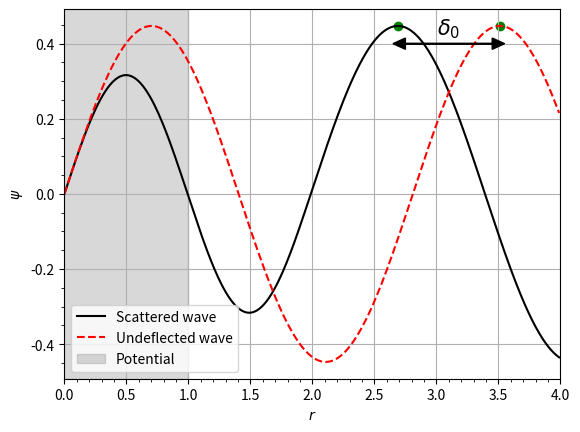

Recreate this plot in Python.
# -------------------- Modules and Packages--------------------

# import scipy.constants as sc
import math as math

import matplotlib.pyplot as plt
import numpy as np
from scipy.signal import argrelextrema
from scipy.special import spherical_jn, spherical_yn

# -------------------- Constants and Parameters--------------------

R = 1  # radius of the potential 1e-15
V_0 = -5  # -10e6 * 1.6e-19
E = 13  # should eventually become an array
rmax = 20
# taking hbar^2 / 2m == 1

# -------------------- Potential, Energy, and Schrodinger terms --------------------

def V(r,R=R,V_0=V_0):
    if r < R:
        return V_0
    else:

        return 0


def F(l, r, E,R=R,V_0=V_0):
    if r == 0:
        return 0
    else:
        func_val = V(r,R,V_0) + (l * (l + 1)) / (r**2) - E
        return func_val


def k(E, r,R=R):
    if r > R:
        return math.sqrt(E)
    else:
        return math.sqrt(E - V_0)


def Numerov(l: int, E: float,rmax = rmax,R=R, h = 0.01,V_0=V_0):
    rvals = np.arange(0, rmax, h)
    n = len(rvals)

    u = [
        0.000,
        (h ** (l + 1)),
    ]  # Again recommended in the textbook to use this as the second point
    w0 = (1 - ((h**2) / 12) * F(l, rvals[0], E, R,V_0)) * u[0]
    w1 = (1 - ((h**2) / 12) * F(l, rvals[1], E, R,V_0)) * u[1]
    w = [w0, w1]

    for i in range(1, n - 1):
        fval = F(l, rvals[i], E, R,V_0)
        fval_p1 = F(l, rvals[i + 1], E, R,V_0)

        wnp1 = 2 * w[i] - w[i - 1] + (h**2) * fval * u[i]  # w_{n+1}
        unp1 = wnp1 / (1 - (((h**2) / (12)) * fval_p1))  # u_{n+1}

        w.append(wnp1)
        u.append(unp1)

    return u, rvals

# -------------------- Functions for getting r and u values starting from outside the potential --------------------

def outside_vals(rvals, uvals,R=R):
    """
    returns a tuple where the u and r vals start just when the potential "turns off"
    """
    rvals_dict = dict(enumerate(rvals))
    for key, value in rvals_dict.items():
        if V(value,R) != 0:
            continue
        else:
            index = key
            break
    r = rvals[index:]
    u = uvals[index:]
    return u, r


def r_1halfr_2(r, u, E, max_points=2):
    """
    Finds r and u values at successive extrema (half-wavelength separation).
    Works by finding local maxima/minima in u(r).
    """

    u = np.array(u)
    r = np.array(r)

    # Finding indices of local maxima and minima
    extrema_idx = (
        argrelextrema(u, np.greater)[0].tolist() + argrelextrema(u, np.less)[0].tolist()
    )
    extrema_idx.sort()

    extrema_idx = extrema_idx[:max_points]

    r_aug = r[extrema_idx]
    u_aug = u[extrema_idx]

    return r_aug, u_aug

# -------------------- Functions for phase shifts (delta) and total cross section (sigma) --------------------

def K(rvals, uvals):
    """
    rvals here are starting from when there is no potential r > R

    The l value the uvals possesses will determine the l value/subscript
    that the phase shift delta_l will have.
    """
    K_array = []
    for i in range(len(rvals) - 1):
        K = (rvals[i] * uvals[i + 1]) / (rvals[i + 1] * uvals[i])
        K_array.append(K)
    return K_array


def delta_l(l, rvals, kvals, E):
    """
    similar to K, rvals here are starting from when there is no potential r > R
    """

    deltavals = []
    k_0 = math.sqrt(E)

    for i in range(len(rvals) - 1):
        j_l_i = spherical_jn(l, k_0 * rvals[i])
        n_l_i = spherical_yn(l, k_0 * rvals[i])

        j_l_ip1 = spherical_jn(l, k_0 * rvals[i + 1])
        n_l_ip1 = spherical_yn(l, k_0 * rvals[i + 1])

        numerator = kvals[i] * j_l_i - j_l_ip1
        denominator = kvals[i] * n_l_i - n_l_ip1

        delta_i = np.arctan(numerator / denominator)

        deltavals.append(delta_i)
    return deltavals


def sigma(l, delta,E):
    k = math.sqrt(E)
    if l == 0:
        sigma_tot = ((4 * np.pi) / (k**2)) * (np.sin(delta)) ** 2
        return sigma_tot
    else:
        return 0  # Set up later, should be a sum from l=0 to infinity, going to some l that stops when terms after aren't as 'strong'

# -------------------- Delta, Sigma, Energies, Momenta simulation --------------------

def PhaseforEnergy(l: int,E_min = 0,E_max = 30,rmax = rmax,R=R, h = 0.001,V_0=V_0,flag = True):
    E = np.arange(E_min, E_max, 0.1)
    if flag is False:
        E = np.linspace(E_min,E_max,500)
    delta = []
    k = []
    sigmas = []
    for i in E:
        k.append(np.sqrt(i))

        u, r = Numerov(l, i, rmax, R, h,V_0)
        u_aug, r_aug = outside_vals(r, u,R)
        r_new, u_new = r_1halfr_2(r_aug, u_aug, i)

        phaseshift = delta_l(l, r_new, K(r_new, u_new), i)
        # print(f"phase shifts: {phaseshift}")
        delta.append(phaseshift[-1])

        sig = sigma(l,phaseshift[-1],i)
        sigmas.append(sig)
    return delta, E, k, sigmas

# -------------------- Analytical Functions --------------------

def analytical_delta0(E,V_0=V_0,a=R):
    '''
        Calculates analytical phase shift values for l=0

        a = radius of the spherical potential

        Taken from B.H.B & C.J.J Quantum mechanics 2nd Edition,
        they define K as k**2 + V_0 and k^2 as 2mE/hbar**2.
        Here k is defined as sqrt(E) and K as sqrt(E+V_0),
        assuming a attractive potential.
    '''
    k = math.sqrt(E)
    K = math.sqrt(E-V_0) # Because i've defined V_0 has negative the minus signs cancels eachother out


    numerator = k * np.tan(K*a) - K * np.tan(k*a)
    denominator = K + (k * np.tan(k*a) * np.tan(K*a))
    delta = np.arctan(numerator/denominator) #math.atan2

    return delta

def analytical_deltal(E,l,V_0=V_0,a=R):
    '''
        The same function as analytical_delta0, but for l>0
    '''
    if V_0 < 0:
        k = math.sqrt(E)
        K = math.sqrt(E-V_0)
    else:
        k = math.sqrt(E)
        K = math.sqrt(E +V_0)
    # -------- k --------

    j_l_k = spherical_jn(l, k * a)
    n_l_k = spherical_yn(l, k * a)

    j_l_k_prime = spherical_jn(l, k * a, derivative=True)
    n_l_k_prime = spherical_yn(l, k * a, derivative=True)

    # -------- K --------

    j_l_K = spherical_jn(l, K * a)
    #n_l_K = spherical_yn(l, K * a)

    j_l_K_prime = spherical_jn(l, K * a, derivative=True)
    #n_l_K_prime = spherical_yn(l, K * a, derivative=True)

    # -------- Calculation --------

    numerator = (k * j_l_k_prime * j_l_K) - (K * j_l_k * j_l_K_prime)
    denominator = (k * n_l_k_prime * j_l_K) - (K * n_l_k * j_l_K_prime)

    delta = np.arctan(numerator/denominator) #math.atan2

    return delta

def analytical_sigma0(delta,E):
    k = math.sqrt(E)

    sig = ((4 * np.pi) / (k **2)) * (np.sin(delta))**2
    
    return sig
# -------------------- Resonance (Bound states) --------------------

def delta_res(l, rvals, kvals, E):
    """
    creates delta values for 
    """

    deltavals = []
    k_0 = math.sqrt(E)

    for i in range(len(rvals) - 1):
        j_l_i = spherical_jn(l, k_0 * rvals[i])
        n_l_i = spherical_yn(l, k_0 * rvals[i])

        j_l_ip1 = spherical_jn(l, k_0 * rvals[i + 1])
        n_l_ip1 = spherical_yn(l, k_0 * rvals[i + 1])

        numerator = kvals[i] * j_l_i - j_l_ip1
        denominator = kvals[i] * n_l_i - n_l_ip1

        delta_i = np.arctan(numerator / denominator)

        deltavals.append(delta_i)
    return deltavals


def findingResonance(l,E=1e-3,V_0=V_0,h=0.005,rmax = 5):
    '''
        this function finds the zero energy resonance of a system (bound states),
        it retuns gamma and alpha which are the resonance relation and scattering
        length respectively, the resonance relation shows that zero-energy resonance
        occurs whenever gamma is an odd multiple of pi/2

        How gamma and alpha are related:

        alpha = (1-tan(gamma)/gamma)*a

        gamma = V_0^{1/2} *a

        where a is the radius of the potential sphere
        E is the energy of the particle
        V_0 is the potential energy -> the reason for this minus is because we use it
        in the equation above, so we are still dealing with an attractive potential.
    '''
    a = np.arange(0.5,4,h)
    delta = []
    sigmas = []
    alpha_arr = []
    gamma_arr= []

    res_indexs = []
    for i in a:
        
        u, r = Numerov(l,E,rmax = rmax,R=i,h=h)
        u_aug, r_aug = outside_vals(r, u,R=i)
        r_new, u_new = r_1halfr_2(r_aug, u_aug, E)

        phaseshift = delta_l(l, r_new, K(r_new, u_new), E)
        delta.append(phaseshift[-1])

        sig = sigma(l,phaseshift[-1],i)
        sigmas.append(sig)
        
        gamma = math.sqrt(abs(V_0)) * i
        gamma_arr.append(gamma)
        alpha = (1- (np.tan(gamma))/(gamma)) * i
        alpha_arr.append(alpha)
    for key, val in enumerate(gamma_arr): # Extremely useless. However, might be useful later?
        if abs(val-np.pi/2) < 1e-2 or abs(val-3*(np.pi/2)) < 1e-2 or abs(val- 5 *(np.pi/2)) < 1e-2:
            res_indexs.append(key)


    return delta, sigmas, alpha_arr, gamma_arr, res_indexs, a

def findingResWave(l,E=1e-3,V_0=V_0,h=0.005,rmax = 5):
    '''
       finding wavefunctions of correpsonding bound states
    '''
    a = np.arange(0.5,4,h)

    first_res_r= []
    second_res_r = []
    third_res_r = []

    first_res_u = []
    second_res_u = []
    third_res_u = []

    _,_,_,_,index,a = findingResonance(l,E,V_0,h=h,rmax=rmax)
    res_array = [a[index[0]],a[index[1]],a[index[2]]]
    j = 0
    for i in res_array:
        u, r = Numerov(l,E,rmax = rmax,R=i,h=h)
        if j == 0:
            first_res_r.append(r)
            first_res_u.append(u)
            j+=1
        if j == 1:
            second_res_r.append(r)
            second_res_u.append(u)
            j+=1
        if j == 2:
            third_res_r.append(r)
            third_res_u.append(u)
    return first_res_r,first_res_u,second_res_r,second_res_u,third_res_r,third_res_u

def ScatterLength(l: int,E=1e-3,rmax = rmax,R=R, h = 0.001,flag = True):
    '''
    This function varies potential of the sphere
    '''
    V_0 = np.linspace(-1,-65,500)
    if flag is False:
        E = np.linspace(E_min,E_max,500)
    delta = []
    k = []
    sigmas = []
    for i in V_0:
        k.append(np.sqrt(E))

        u, r = Numerov(l, E, rmax, R, h, i) 
        u_aug, r_aug = outside_vals(r, u ,R)
        r_new, u_new = r_1halfr_2(r_aug, u_aug, E) 

        phaseshift = delta_l(l, r_new, K(r_new, u_new), E) 
        # print(f"phase shifts: {phaseshift}")
        delta.append(phaseshift[-1])

        sig = sigma(l,phaseshift[-1],E)
        sigmas.append(sig)
    phase = np.array(delta)
    scattering_length = - phase / k
    V_0abs = np.abs(V_0)
    return delta, V_0, k, sigmas, scattering_length, V_0abs


def AnSL(a):
    V_0 = np.linspace(1,65,500)
    SLarr = []
    for i in V_0:
        gamma = (i**0.5) * a
        SL = (1 - (np.tan(gamma))/(gamma)) * a
        SLarr.append(SL)
    return V_0,SLarr

def wavefunctionunshifted(l: int, E: float, rmax, R, V_0, h = 0.01):
    u, r =  Numerov(l=l, E=E,rmax = rmax,R=R, h = 0.01,V_0=V_0)
    return u,r

# -------------------- Result taking --------------------

# -------- Numerical --------
'''
delta0, Elist0, ki0, sigma0 = PhaseforEnergy(0)

delta1, Elist1, ki1, sigma1 = PhaseforEnergy(1)
delta2, Elist2, ki2, sigma2 = PhaseforEnergy(2)
delta3, Elist3, ki3, sigma3 = PhaseforEnergy(3)

# -------- Analytical --------

a_delta0 = [analytical_delta0(i) for i in Elist0]
a_delta1 = [analytical_deltal(i,1) for i in Elist1]
a_delta2 = [analytical_deltal(i,2) for i in Elist2]
a_delta3 = [analytical_deltal(i,3) for i in Elist3]

a_sigma0 = [analytical_sigma0(j,i) for j,i in zip(a_delta0,Elist0)]

# -------- Resonance --------

delta_r_0, sigma_r_0, scattering_length_0, gamma_r_0, res_indexs_0, a_vals_0 = findingResonance(0,E=1e-3,V_0=-V_0,h=0.01,rmax = 200)
r1,u1,r2,u2,r3,u3 = findingResWave(0,E=1e-3,V_0=-V_0,h=0.01,rmax = 200)

# -------------------- Plotting --------------------
'''
'''
fig, axs = plt.subplots(2, 2, figsize=(12, 8))  
axs = axs.ravel()  

# --- Phase shift l=0 ---

axs[0].plot(ki0, delta0, label="$l=0$ - Numerical")
axs[0].plot(ki0, a_delta0, 'k--', label="$l=0$ - Analytical")
axs[0].set_title("Phase shift vs Momentum")
axs[0].set_xlabel("Momentum ($k$, where $\\hbar = 1$)")
axs[0].set_ylabel("Phase shift (Radians)")
axs[0].minorticks_on()
axs[0].grid()
axs[0].legend()

# --- Phase shift l=1 ---
axs[1].plot(ki1, delta1, label="$l=1$ - Numerical")
axs[1].plot(ki1, a_delta1, 'r--', label="$l=1$ - Analytical")
axs[1].set_title("Phase shift vs Momentum")
axs[1].set_xlabel("Momentum ($k$, where $\\hbar = 1$)")
axs[1].set_ylabel("Phase shift (Radians)")
axs[1].minorticks_on()
axs[1].grid()
axs[1].legend()

# --- Phase shift l=2 ---
axs[2].plot(ki2, delta2, label="$l=2$ - Numerical")
axs[2].plot(ki2, a_delta2, 'b--', label="$l=2$ - Analytical")
axs[2].set_title("Phase shift vs Momentum")
axs[2].set_xlabel("Momentum ($k$, where $\\hbar = 1$)")
axs[2].set_ylabel("Phase shift (Radians)")
axs[2].minorticks_on()
axs[2].grid()
axs[2].legend()

# --- Phase shift l=3 ---
axs[3].plot(ki3, delta3, label="$l=3$ - Numerical")
axs[3].plot(ki3, a_delta3, 'g--', label="$l=3$ - Analytical")
axs[3].set_title("Phase shift vs Momentum")
axs[3].set_xlabel("Momentum ($k$, where $\\hbar = 1$)")
axs[3].set_ylabel("Phase shift (Radians)")
axs[3].minorticks_on()
axs[3].grid()
axs[3].legend()

plt.tight_layout()

# -------- Total cross section (l=0) --------
   
plt.plot(ki0,sigma0, label='$l=0$ - Numerical')                                    
plt.plot(ki0,a_sigma0, 'k--', label='$l=0$ - Analytical')

plt.title("Total cross section vs Momentum")
plt.ylabel("Total cross section (m$^2$)")
plt.xlabel("Momentum ($k$, where $\\hbar = 1$)")

'''

# -------------------- Resonance Plotting (l=0) --------------------

# -------- delta vs gamma--------
'''
plt.plot([np.pi/2]*50,np.linspace(-20,20,50),'r--' , linewidth=1)
plt.plot([(3 * np.pi)/2]*50,np.linspace(-20,20,50),'r--', linewidth=1)
plt.plot([(5 * np.pi)/2]*50,np.linspace(-20,20,50),'r--', linewidth=1)

plt.plot(gamma_r_0, delta_r_0)

plt.text(2, 1, '$\\frac{\\pi}{2}$', ha='center', va='top', fontsize=24)
plt.text(5.3, 1, '$\\frac{3\\pi}{2}$', ha='center', va='top', fontsize=24)
plt.text(8.5, 1, '$\\frac{5\\pi}{2}$', ha='center', va='top', fontsize=24)
plt.ylim(-1.25,1.25)

plt.title("Zero-Energy Resonance ($\\delta$ against $\\gamma$ for $l=0$)")
plt.ylabel("Phaseshift $\\delta$")
plt.xlabel("Potential Energy-Radii Relation $\\gamma$")


# -------- sigma vs gamma --------

plt.plot([np.pi/2]*50,np.linspace(-20,20,50),'r--' , linewidth=1)
plt.plot([(3 * np.pi)/2]*50,np.linspace(-20,20,50),'r--', linewidth=1)
plt.plot([(5 * np.pi)/2]*50,np.linspace(-20,20,50),'r--', linewidth=1)

plt.plot(gamma_r_0, sigma_r_0)

plt.text(2, 17, '$\\frac{\\pi}{2}$', ha='center', va='top', fontsize=24)
plt.text(5.3, 6, '$\\frac{3\\pi}{2}$', ha='center', va='top', fontsize=24)
plt.text(8.5, 3, '$\\frac{5\\pi}{2}$', ha='center', va='top', fontsize=24)
plt.ylim(-0.5,17.5)

plt.title("Zero-Energy Resonance ($\\sigma$ against $\\gamma$ for $l=0$)")
plt.ylabel("Total Cross Section $\\sigma$")
plt.xlabel("Potential Energy-Radii Relation $\\gamma$")

'''
# -------- Phaseshift vs momentum for each resonance 0,1,2 --------
'''
delta_res1, Elistres1, kires1, sigmares1 = PhaseforEnergy(0,1e-3,50,200,1,0.01,-((np.pi/4)**2),False)
delta_res2, Elistres2, kires2, sigmares2 = PhaseforEnergy(0,1e-3,50,200,1,0.01,-((np.pi)**2),False)
delta_res3, Elistres3, kires3, sigmares3 = PhaseforEnergy(0,1e-3,50,200,1,0.01,-((4*np.pi/2)**2),False)

plt.plot(kires1,delta_res1,'r',label="$\\gamma$ = $\\pi/4, U_0 = (\\pi/4)^{2}$")
plt.plot(kires2,delta_res2,'g',label="$\\gamma$ = $\\pi, U_0 = (\\pi)^{2}$")
plt.plot(kires3,delta_res3,'b',label="$\\gamma$ = $4\\pi/2, U_0 = (4\\pi/2)^{2}$")
'''
# ------------------------------------ checking small perturbations in potential to see if phase shift vs momentum shows anything different.
'''
delta_resoff1, Elistres1, kiresoff1, sigmares1 = PhaseforEnergy(0,1e-3,50,200,1,0.01,-((np.pi/2)**2 - 5),False)
delta_resoff2, Elistres2, kiresoff2, sigmares2 = PhaseforEnergy(0,1e-3,50,200,1,0.01,-((3*np.pi/2)**2 +9),False)
delta_resoff3, Elistres3, kiresoff3, sigmares3 = PhaseforEnergy(0,1e-3,50,200,1,0.01,-((5*np.pi/2)**2 -7),False)

plt.plot(kiresoff1,delta_resoff1,'--r',label="offset $U_0$ = $(\\pi/2)^{2} -5$")
plt.plot(kiresoff2,delta_resoff2,'--g',label="offset $U_0$ = $(3\\pi/2)^{2} +9$")
plt.plot(kiresoff3,delta_resoff3,'--b',label="offset $U_0$ = $(5\\pi/2)^{2} -7$")
'''

# -------- Phaseshift vs momentum ANALYTICAL for each resonance 0,1,2 --------
'''
a_delta0_firstres = [analytical_deltal(i,l = 0,V_0=(np.pi/2)**2,a=1) for i in Elistres1]
a_delta0_secondres = [analytical_deltal(i,l = 0,V_0=(3*np.pi/2)**2,a=1) for i in Elistres2]
a_delta0_thirdres = [analytical_deltal(i,l = 0,V_0=(5*np.pi/2)**2,a=1) for i in Elistres3]

plt.plot(kires1,a_delta0_firstres, '--r', label='Analytical, $\\gamma$ = $\\pi/2$')
plt.plot(kires2,a_delta0_secondres, '--g', label='Analytical, $\\gamma$ = $3\\pi/2$')
plt.plot(kires3,a_delta0_thirdres, '--b', label='Analytical, $\\gamma$ = $5\\pi/2$')


plt.title('Phase Shift vs Momentum for Different Values of Gamma')
plt.xlabel('Momentum')
plt.ylabel('Phase Shift')
'''      
# -------- Wavefunction for resonance --------

'''
# plt.scatter(r_augNew,u_augNew, label='half wavelength')
# plt.plot(Elist,deltadeg)
# plt.plot(ki,delta)
# plt.plot(r, u)
# plt.plot(r_aug[:-1],phaseshift_vals)

plt.plot(r1[0],u1[0],label='pi/2')
plt.scatter(r2[0],u2[0],label='3pi/2')
plt.scatter(r3[0],u3[0],label='5pi/2')
'''

# -------- Scattering length vs potential --------
'''
delta, V_0, k, sigmas, scattering_length,V_0abs = ScatterLength(l=0,E=1e-4,rmax=600
                                                         ,R=1)

V_0an, SLan = AnSL(1)

plt.plot(V_0abs ,scattering_length,color = 'k',label = 'Numerical')
plt.plot(V_0an,SLan,'--b',label = 'Analytical')
plt.xlabel('Magnitude of $V_0$')
plt.ylabel('Scattering Length')
plt.ylim(-35,45)
plt.plot([(np.pi/2)**2,(np.pi/2)**2], [-40,50], '--r',label='Resonance')
plt.plot([((3 *np.pi)/2)**2,((3 *np.pi)/2)**2], [-40,50], '--r',label='_nolegend_')
plt.plot([((5 *np.pi)/2)**2,((5 *np.pi)/2)**2], [-40,50], '--r',label='_nolegend_')

plt.text(5, 15, '$(\\frac{\\pi}{2})^2$', fontsize=17)
plt.text(24, 20, "$(\\frac{3\\pi}{2})^2$", fontsize=17)
plt.text(52, 25, "$(\\frac{5\\pi}{2})^2$", fontsize=17)
'''

# -------- Wavefunction and its phase diff --------
u1,r1 = wavefunctionunshifted(l=0, E=5, rmax = 4,R= 2,V_0= 0,h = 0.01)
u2,r2 = wavefunctionunshifted(l=0, E=5, rmax = 4,R= 2,V_0= -5,h = 0.01)
u3,r3 = wavefunctionunshifted(l=0, E=5, rmax = 4,R= 2,V_0= -100,h = 0.01)


u_aug, r_aug = outside_vals(r1, u1,R=2)
r_new1, u_new1 = r_1halfr_2(r_aug, u_aug, 5)

u_aug2, r_aug2 = outside_vals(r2, u2,R=2)
r_new2, u_new2 = r_1halfr_2(r_aug2, u_aug2, 5)


plt.plot(r2,u2, 'k',label = 'Scattered wave')
plt.plot(r1,u1,'--r',label='Undeflected wave')
plt.scatter(r_new1[-1],u_new1[-1],color = 'green')
plt.scatter(r_new2[-1],u_new2[-1],color = 'green')
#plt.plot(r3,u3,label='_nolegend_')
plt.arrow(2.70, 0.4, 0.75, 0, head_width=0.03, head_length=0.1, fc='black', ec='black',zorder =5)
plt.arrow(2.70 + 0.75, 0.4,- 0.70, 0, head_width=0.03, head_length=0.1, fc='black', ec='black',zorder =5)
plt.xlim(0,4)
# Add the label using plt.text()
plt.text(3.1, 0.44, '$\\delta_0$', ha='center', va='center',fontsize=15)
plt.axvspan(-1, 1, color='grey', alpha=0.3,label = 'Potential')


# -------- Wavefunction and its phase diff --------


plt.xlabel('$r$')
plt.ylabel('$\\psi$')
plt.legend()
plt.minorticks_on()
plt.grid()
plt.savefig('wavefunctionshowingphaseshift4.pdf', format='pdf', bbox_inches='tight')
plt.show()
